16-way image classification set "dataset" from GitHub (ShauryaShsin/product-mapping-dsp); label vocabulary: favorit, havsalt, Kims favorit, Kims havsalt, Kims oste, Kims snack, Kims snack chips, Kims sour, ostepops, Pringles original, Pringles sour, sour, Taffel chicken, taffel chicken pomm's, Taffel linsechips, Taffel original.

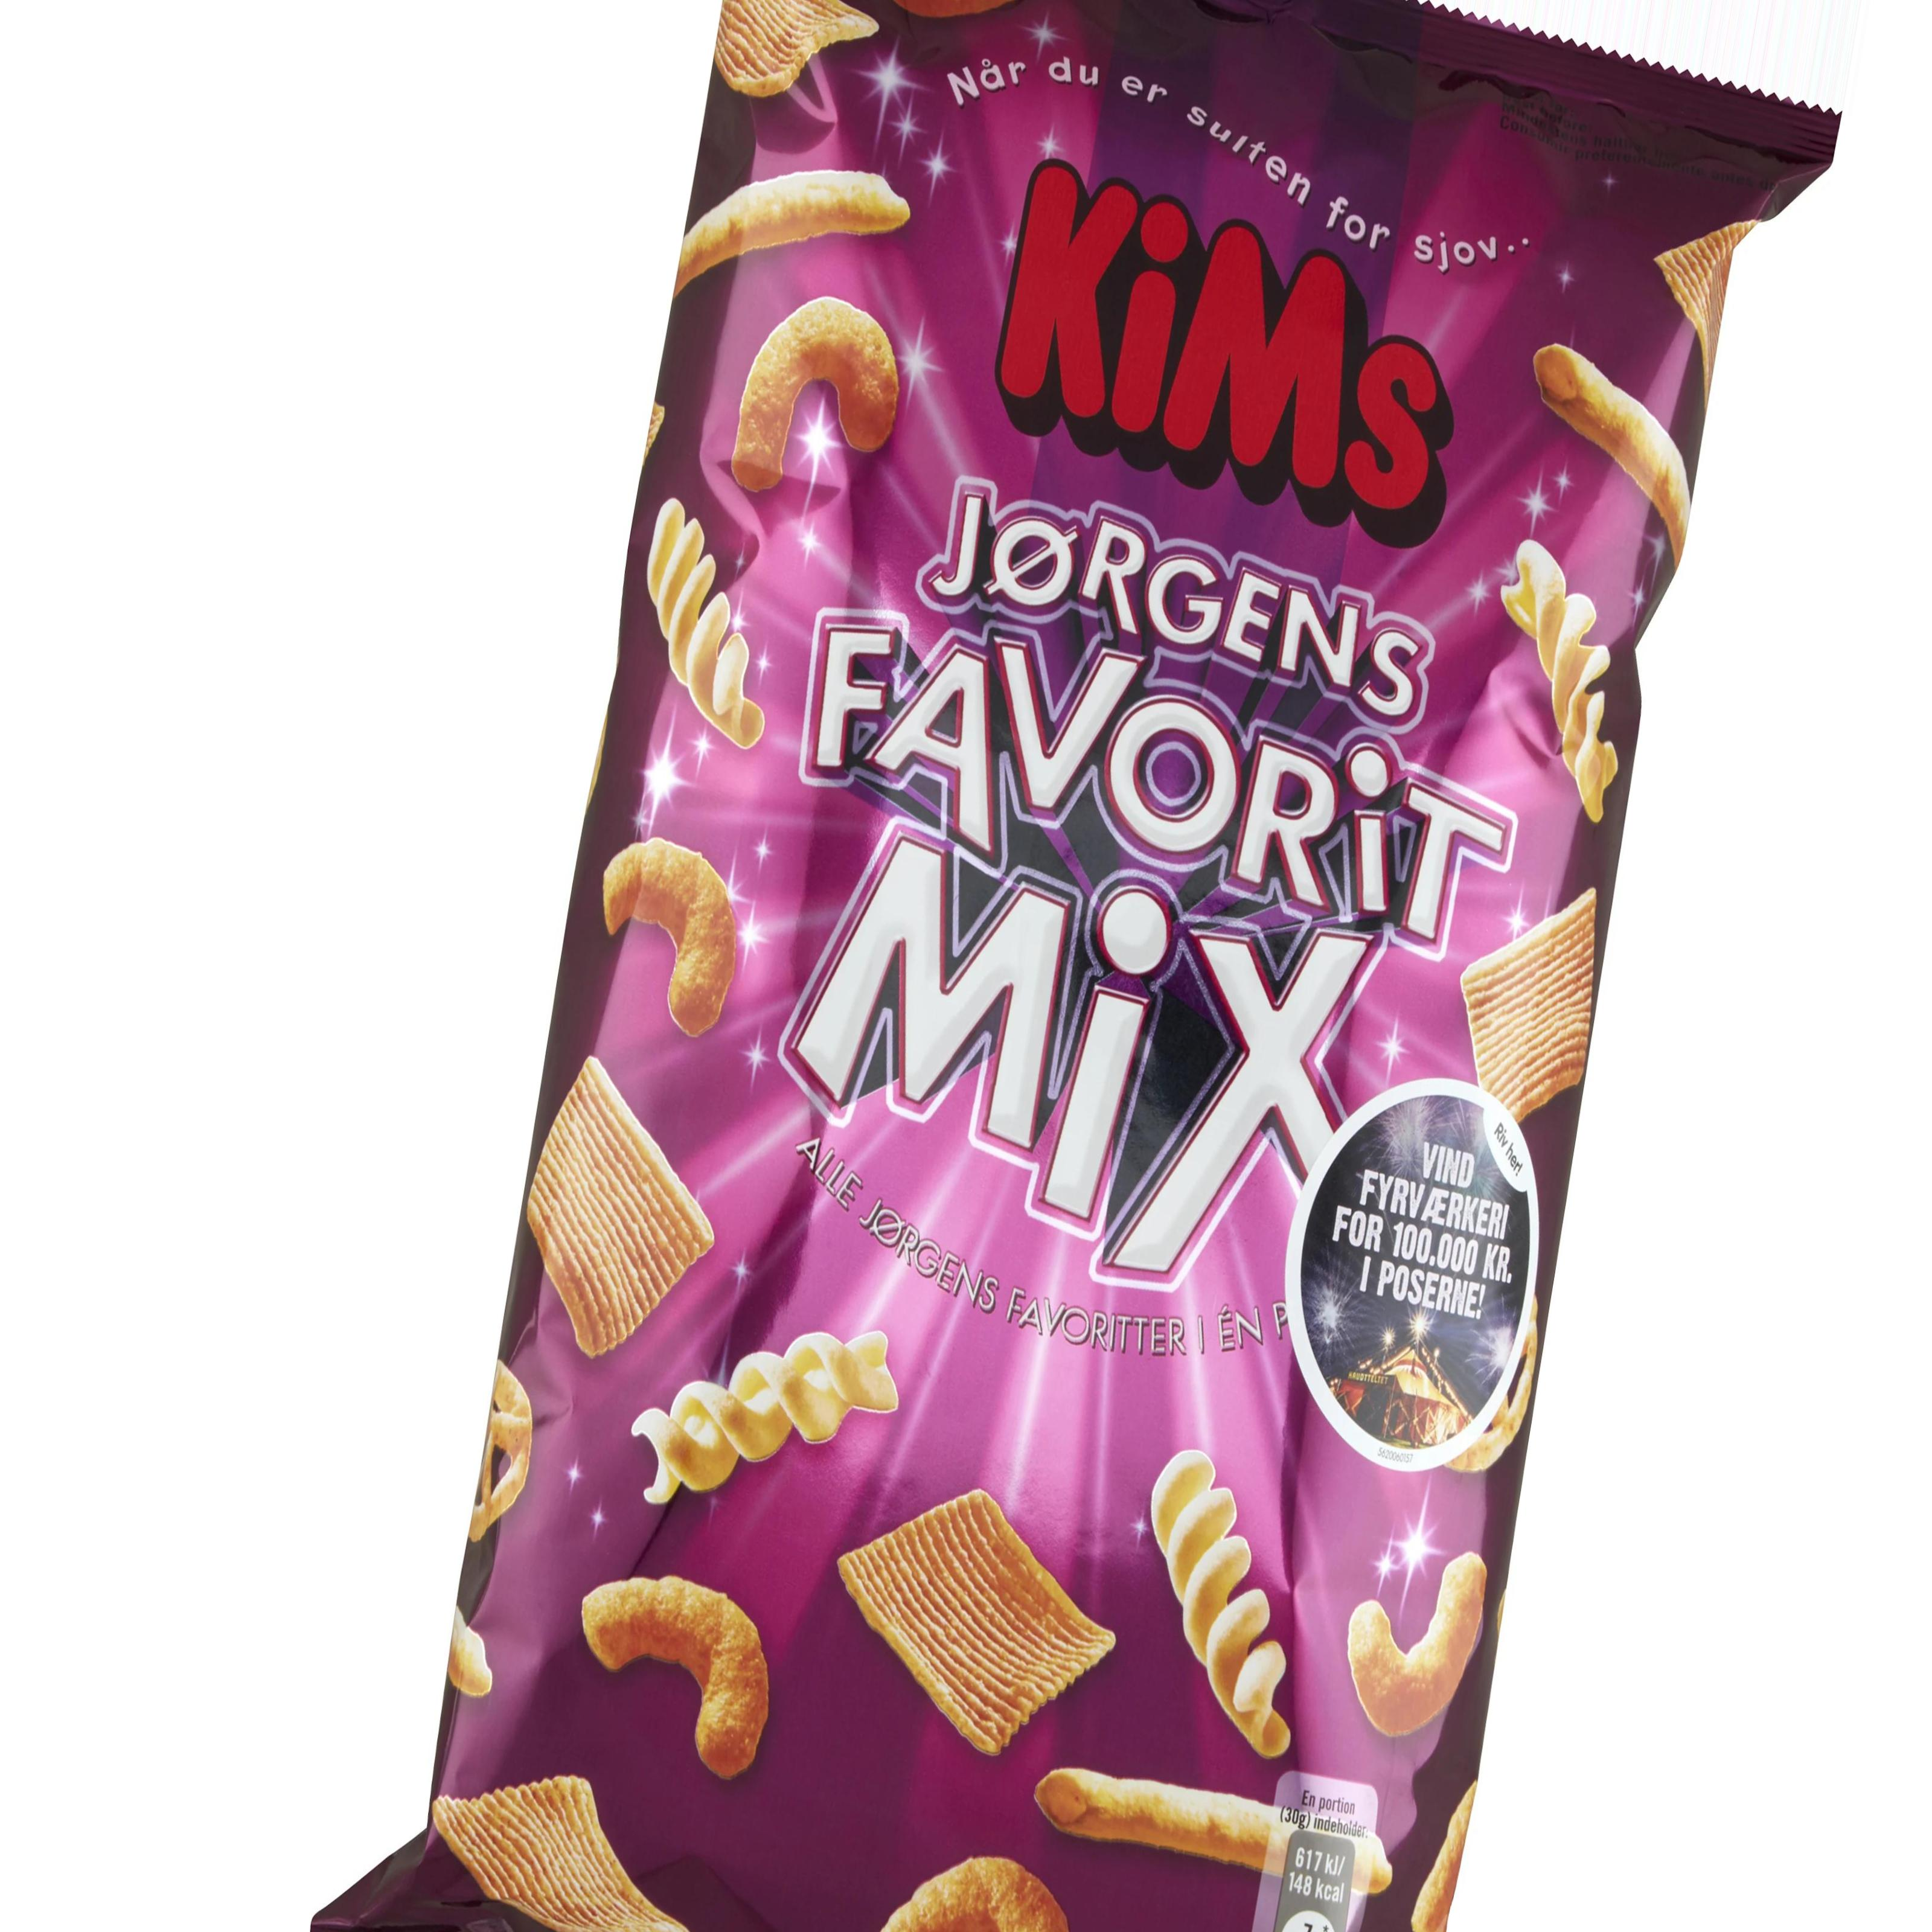
Label: Kims favorit

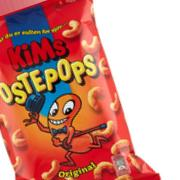
Label: ostepops

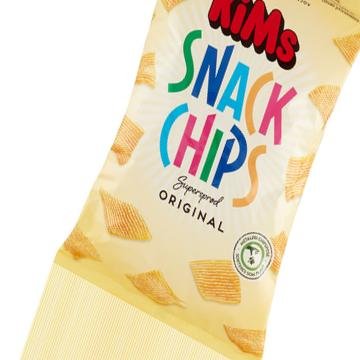
Label: Kims snack chips

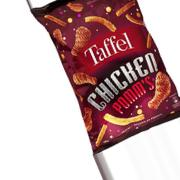
Label: taffel chicken pomm's

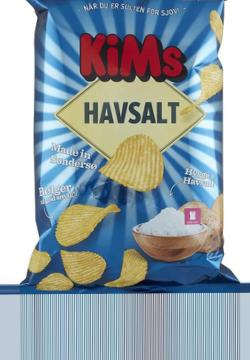
Label: Kims havsalt

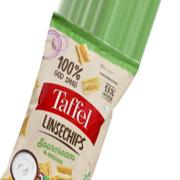
Label: Taffel linsechips
